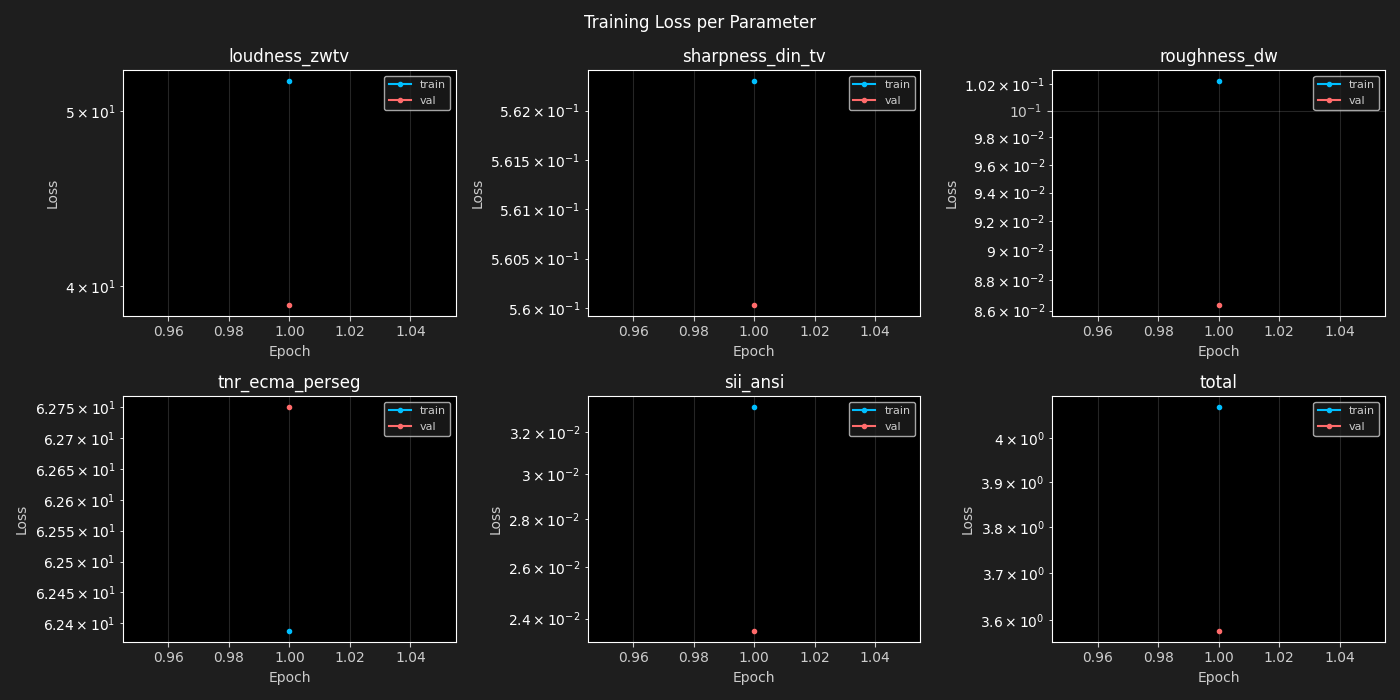

Data behind this chart, as committed beside it:
epoch, loudness_zwtv, sharpness_din_tv, roughness_dw, tnr_ecma_perseg, sii_ansi, total, val_loudness_zwtv, val_sharpness_din_tv, val_roughness_dw, val_tnr_ecma_perseg, val_sii_ansi, val_total
1, 51.93, 0.5623, 0.1022, 62.39, 0.03325, 4.072, 39.06, 0.56, 0.08639, 62.75, 0.02356, 3.578
